Image classification data set "dataset" (satishgoudabommanagoudar-code/ForestVision on GitHub). Class labels (2): forest, non-forest.

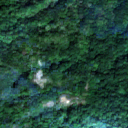
Label: forest

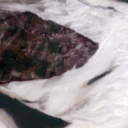
Label: non-forest

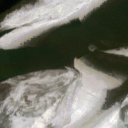
Label: non-forest

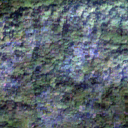
Label: forest

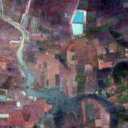
Label: non-forest

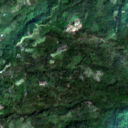
Label: forest
